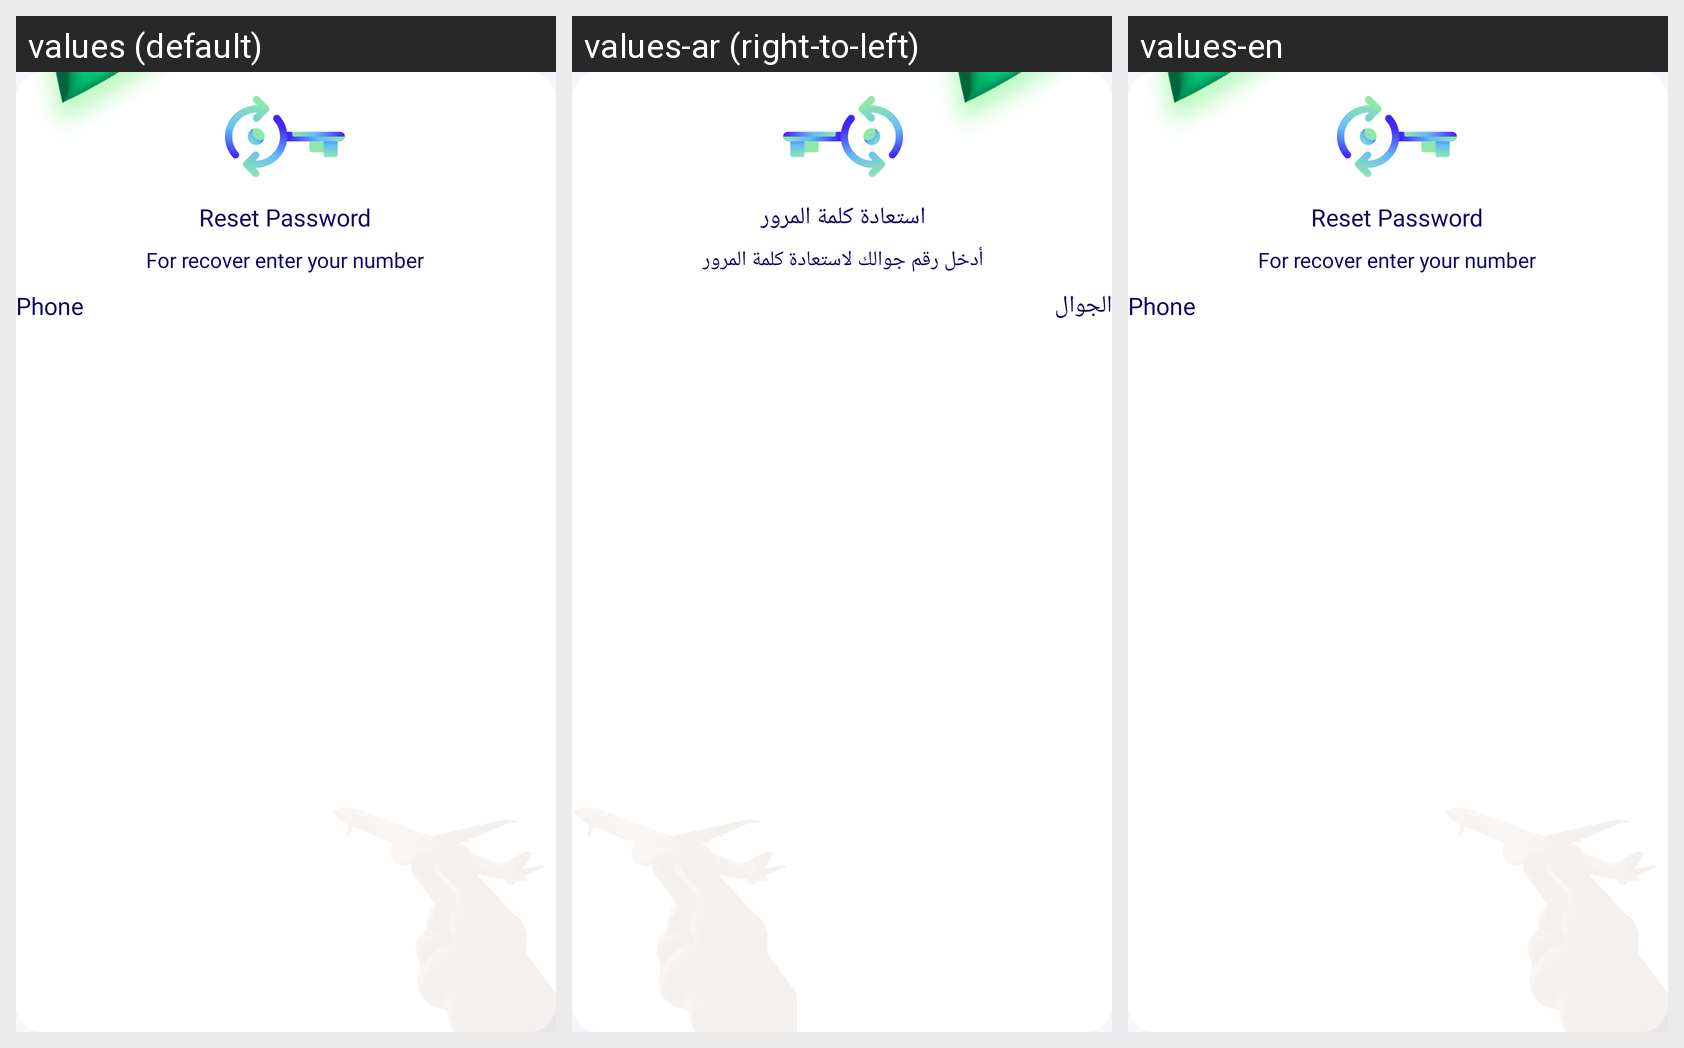

Here is an Android app screen in its default locale and in the app's own translations. Write out the translated-string differences for the strings that appear on this screen.
Android screen res/layout/fragment_reset_password_by_phone.xml rendered under 3 locales, left to right: values (default), values-ar (right-to-left), values-en. Device: Nexus 5 (rendered at 1080×1920; each locale shown at half size, 540×960, under a caption strip naming it); theme Theme.AlTasherat.
Strings drawn on this screen, with the default value and each locale's value (text and hints the layout hard-codes, and strings that could not be matched under every locale, appear in the picture but are not listed):

password_reset
  values: Reset Password
  values-ar: استعادة كلمة المرور
  values-en: Reset Password

enter_phone_number
  values: For recover enter your number
  values-ar: أدخل رقم جوالك لاستعادة كلمة المرور
  values-en: For recover enter your number

phone_number
  values: Phone
  values-ar: الجوال
  values-en: Phone
